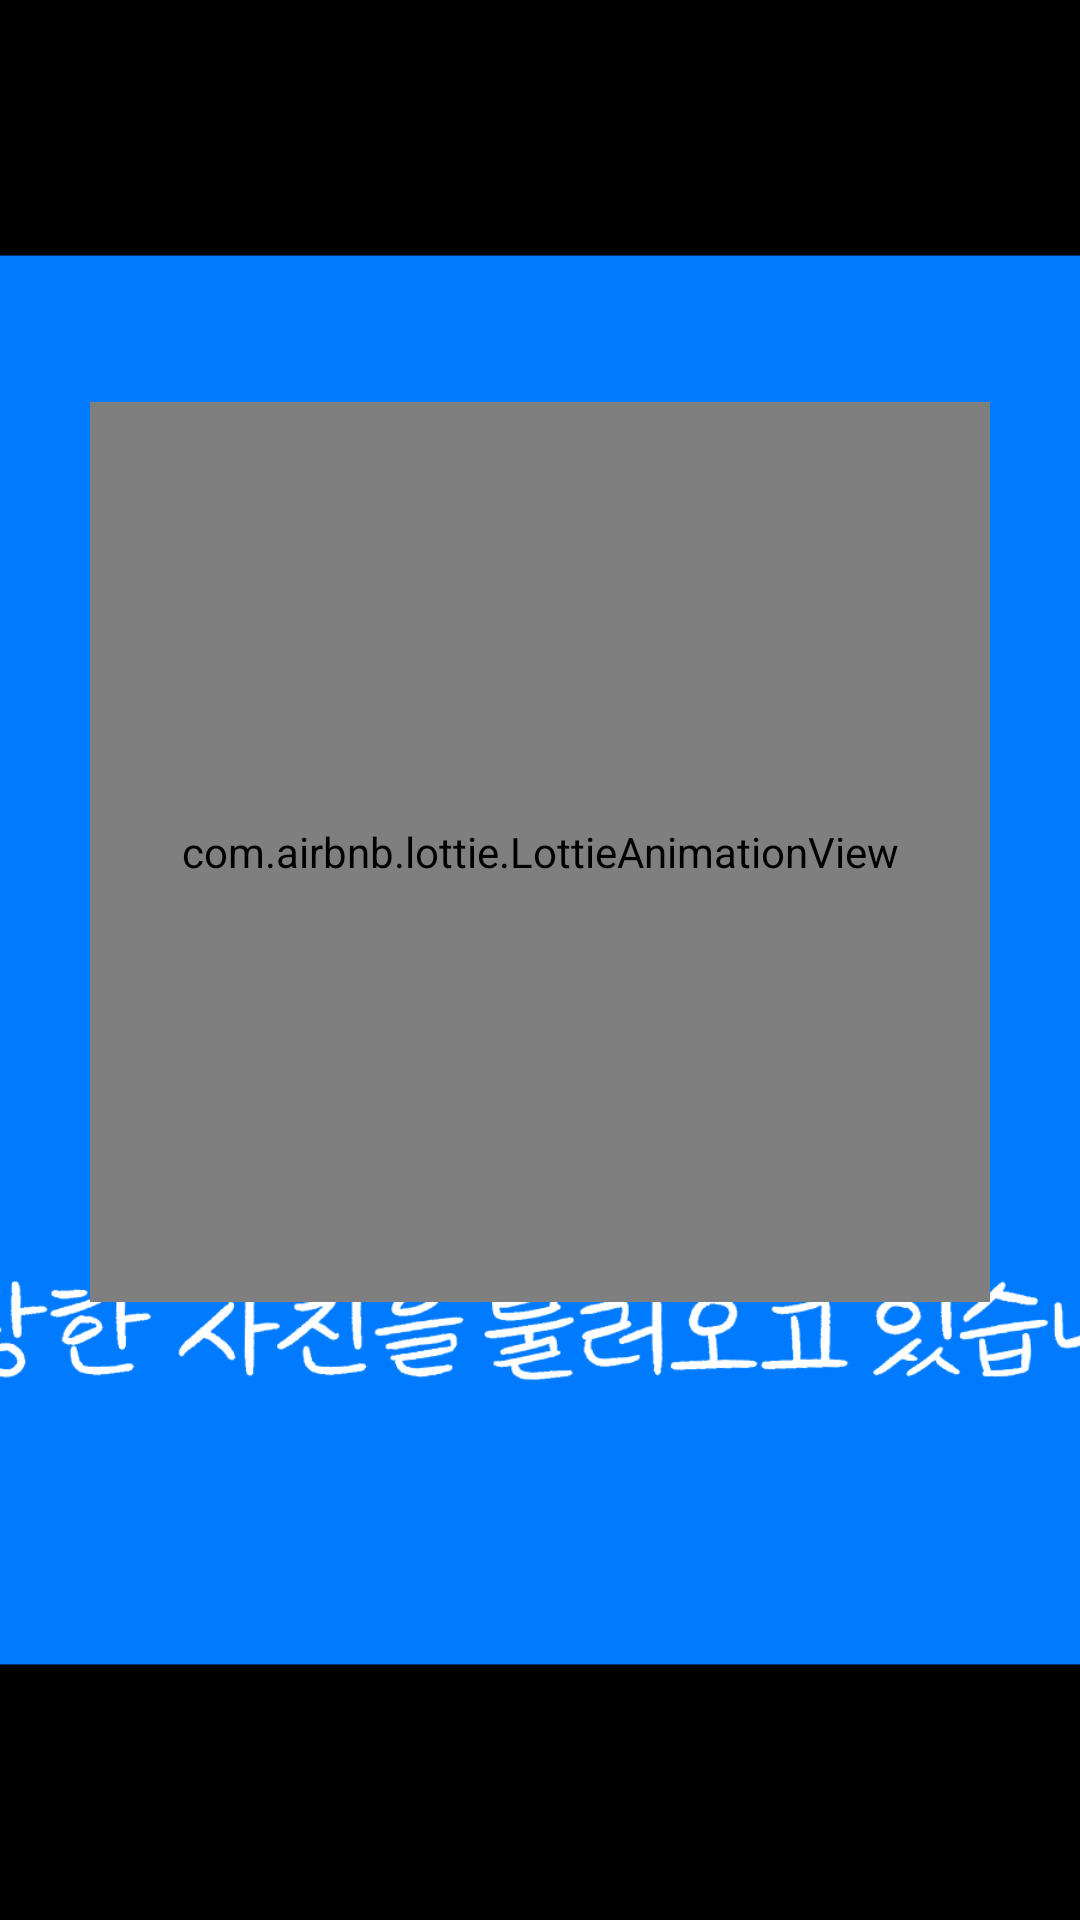

Android layout source for this screen:
<!-- AndroidManifest.xml: application theme Theme.FeelemPrintKiosk -->
<!-- res/layout/fragment_loading1.xml -->
<?xml version="1.0" encoding="utf-8"?>
<androidx.constraintlayout.widget.ConstraintLayout
    xmlns:android="http://schemas.android.com/apk/res/android"
    xmlns:app="http://schemas.android.com/apk/res-auto"
    android:layout_width="match_parent"
    android:layout_height="match_parent">

    <ImageView
        android:id="@+id/iv_loading1_bg"
        android:layout_width="0dp"
        android:layout_height="0dp"
        android:scaleType="centerCrop"
        android:src="@drawable/loading1"
        app:layout_constraintTop_toTopOf="parent"
        app:layout_constraintBottom_toBottomOf="parent"
        app:layout_constraintStart_toStartOf="parent"
        app:layout_constraintEnd_toEndOf="parent" />

    <com.airbnb.lottie.LottieAnimationView
        android:id="@+id/lottie_loading1"
        android:layout_width="300dp"
        android:layout_height="300dp"
        app:layout_constraintBottom_toBottomOf="parent"
        app:layout_constraintEnd_toEndOf="parent"
        app:layout_constraintStart_toStartOf="parent"
        app:layout_constraintTop_toTopOf="parent"
        app:layout_constraintVertical_bias="0.394"
        app:lottie_autoPlay="true"
        app:lottie_fileName="loading_diamond.json"
        app:lottie_loop="true" />

</androidx.constraintlayout.widget.ConstraintLayout>
<!-- resources referenced by this layout -->
<resources>
  <!-- drawable loading1: png bitmap (drawable, 44332 bytes) -->
  <style name="Theme.FeelemPrintKiosk" parent="Theme.MaterialComponents.DayNight.NoActionBar">
          <item name="android:windowFullscreen">true</item>
          <item name="android:windowNoTitle">true</item>
          <item name="android:windowContentOverlay">@null</item>
  
          <item name="android:windowLayoutInDisplayCutoutMode" tools:targetApi="o_mr1">shortEdges</item>
      </style>
</resources>
